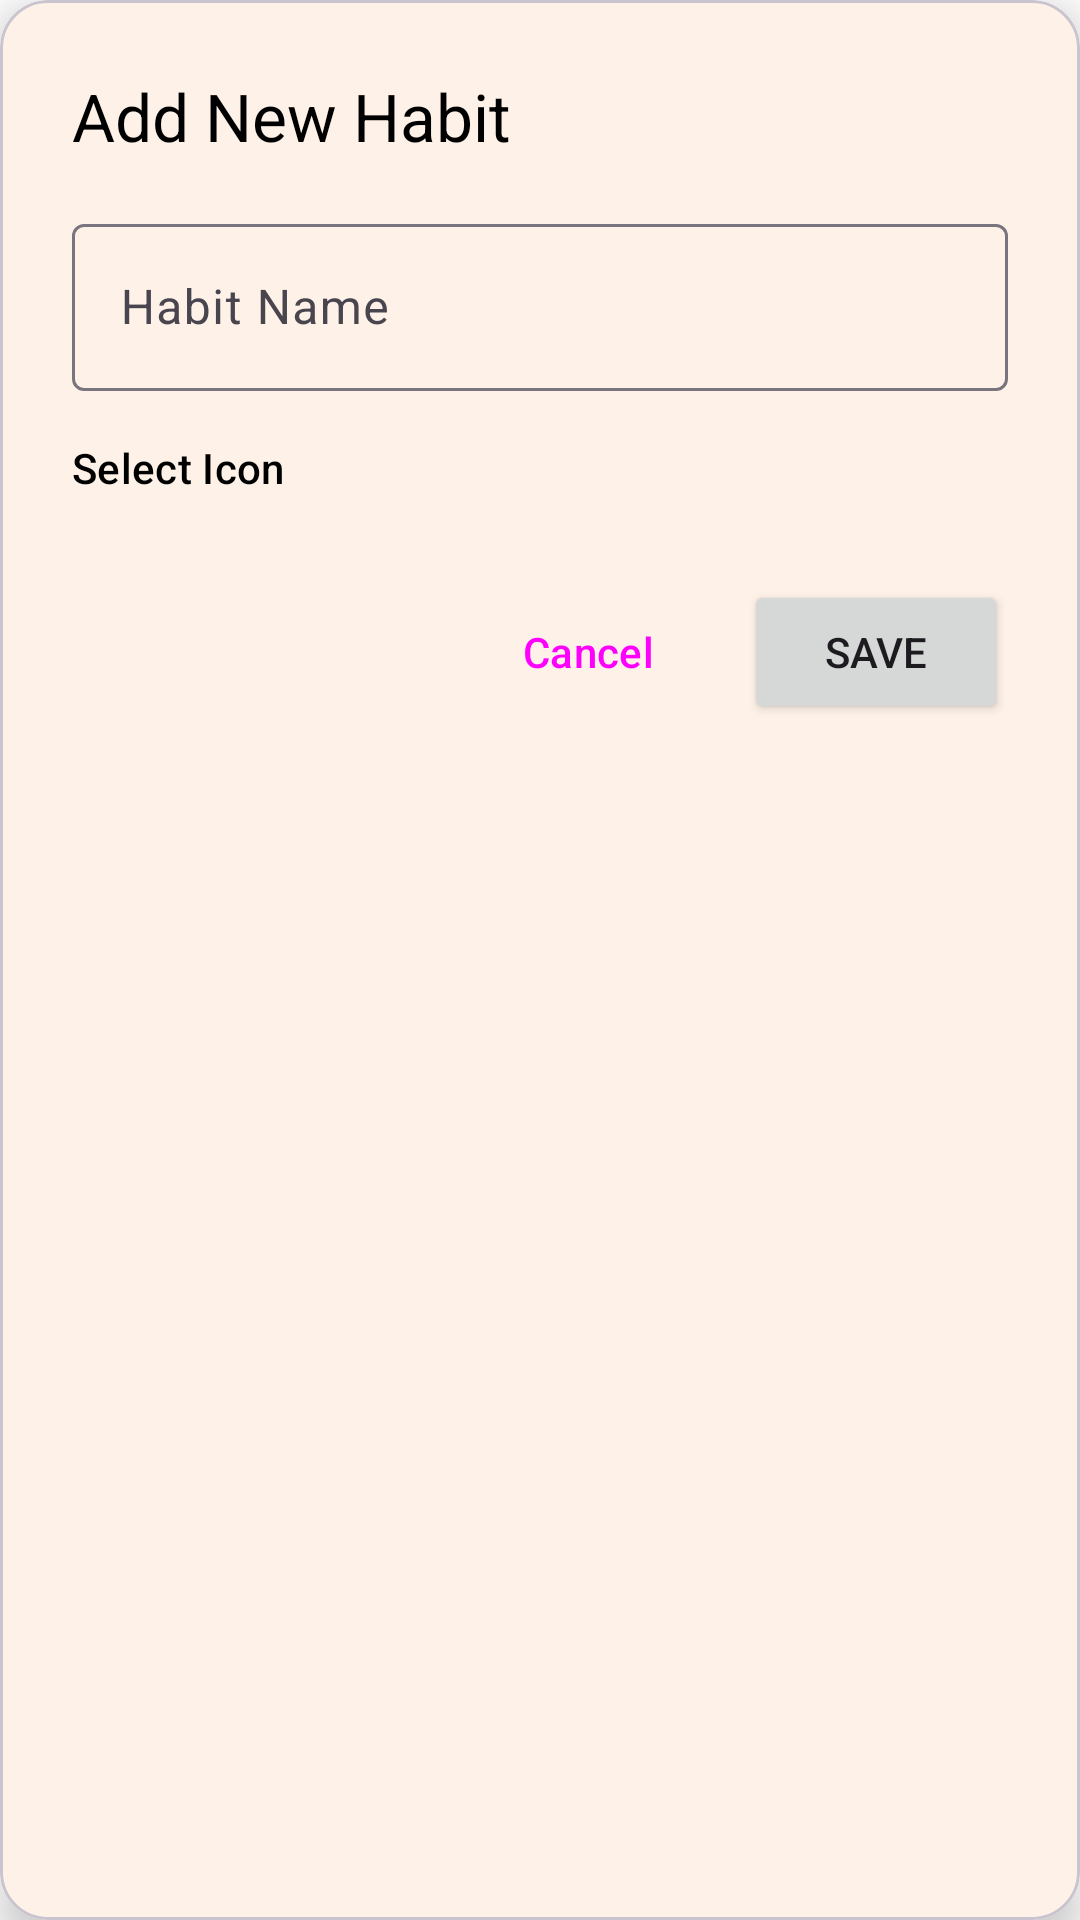

Produce the Android XML layout that renders to this screen, including the resource entries it uses.
<!-- AndroidManifest.xml: application theme Theme.ZenFlow -->
<!-- res/layout/dialog_add_edit_habit.xml -->
<?xml version="1.0" encoding="utf-8"?>
<com.google.android.material.card.MaterialCardView xmlns:android="http://schemas.android.com/apk/res/android"
    xmlns:app="http://schemas.android.com/apk/res-auto"
    android:layout_width="match_parent"
    android:layout_height="wrap_content"
    app:cardCornerRadius="16dp"
    app:cardElevation="8dp">

    <LinearLayout
        android:layout_width="match_parent"
        android:layout_height="wrap_content"
        android:orientation="vertical"
        android:padding="24dp">

        
        <TextView
            android:id="@+id/text_dialog_title"
            android:layout_width="wrap_content"
            android:layout_height="wrap_content"
            android:text="@string/add_habit"
            android:textAppearance="@style/TextAppearance.Material3.TitleLarge"
            android:textColor="?attr/colorOnSurface"
            android:layout_marginBottom="16dp" />

        
        <com.google.android.material.textfield.TextInputLayout
            android:layout_width="match_parent"
            android:layout_height="wrap_content"
            android:hint="@string/hint_habit_name"
            style="@style/Widget.Material3.TextInputLayout.OutlinedBox"
            android:layout_marginBottom="16dp">

            <com.google.android.material.textfield.TextInputEditText
                android:id="@+id/edit_habit_name"
                android:layout_width="match_parent"
                android:layout_height="wrap_content"
                android:inputType="textCapSentences"
                android:maxLength="40" />
        </com.google.android.material.textfield.TextInputLayout>

        
        <TextView
            android:layout_width="wrap_content"
            android:layout_height="wrap_content"
            android:text="@string/button_select_icon"
            android:textAppearance="@style/TextAppearance.Material3.TitleSmall"
            android:textColor="?attr/colorOnSurface"
            android:layout_marginBottom="12dp" />

        
        <androidx.recyclerview.widget.RecyclerView
            android:id="@+id/recycler_view_icons"
            android:layout_width="match_parent"
            android:layout_height="wrap_content"
            android:layout_marginBottom="16dp"
            android:nestedScrollingEnabled="false"
            android:spacing="8dp" />

        
        <LinearLayout
            android:layout_width="match_parent"
            android:layout_height="wrap_content"
            android:gravity="end"
            android:orientation="horizontal">

            <Button
                android:id="@+id/btn_cancel"
                style="@style/Widget.Material3.Button.TextButton"
                android:layout_width="wrap_content"
                android:layout_height="wrap_content"
                android:text="@string/cancel"
                android:layout_marginEnd="8dp" />

            <Button
                android:id="@+id/btn_save_habit"
                android:layout_width="wrap_content"
                android:layout_height="wrap_content"
                android:text="@string/button_save" />
        </LinearLayout>
    </LinearLayout>
</com.google.android.material.card.MaterialCardView>
<!-- resources referenced by this layout -->
<resources>
  <string name="add_habit">Add New Habit</string>
  <string name="button_save">Save</string>
  <string name="button_select_icon">Select Icon</string>
  <string name="cancel">Cancel</string>
  <string name="hint_habit_name">Habit Name</string>
  <style name="Theme.ZenFlow" parent="Base.Theme.ZenFlow" />
  <style name="Base.Theme.ZenFlow" parent="Theme.Material3.DayNight.NoActionBar">
          <item name="colorPrimary">@color/zen_primary</item>
          <item name="colorSecondary">@color/zen_accent_green</item>
  
          <item name="android:colorBackground">@color/zen_light_background</item>
          <item name="colorSurface">@color/zen_light_background</item>
          <item name="colorSurfaceVariant">@color/zen_light_card</item>
  
          <item name="colorOnBackground">@color/zen_light_text</item>
          <item name="colorOnSurface">@color/zen_light_text</item>
          <item name="colorOnPrimary">@color/zen_dark_text</item>
          <item name="android:textColorSecondary">@color/zen_light_text_secondary</item>
      </style>
  <color name="zen_primary">#FB923C</color>
  <color name="zen_accent_green">#66BB6A</color>
  <color name="zen_light_background">#FFFFFFFF</color>
  <color name="zen_light_card">#F5F5F5</color>
  <color name="zen_light_text">#FF000000</color>
  <color name="zen_dark_text">#FFFFFFFF</color>
  <color name="zen_light_text_secondary">#424242</color>
</resources>
